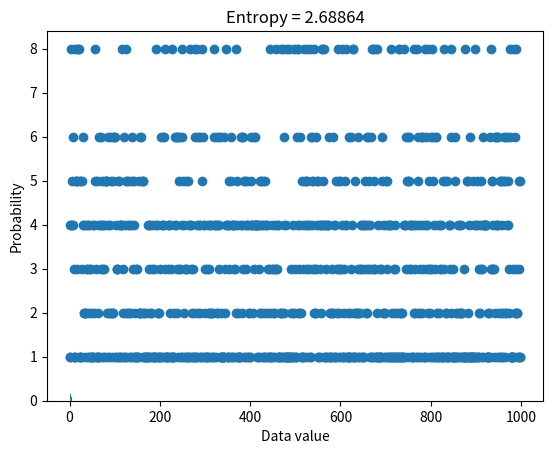
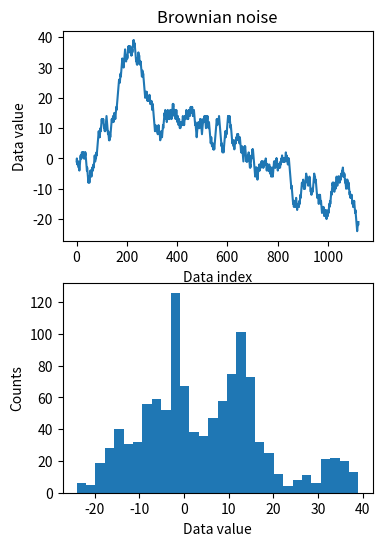

These charts were generated, in order, by the following Python code:
import matplotlib.pyplot as plt
import numpy as np

## "discrete" entropy
# generate data
N = 1000
numbers = np.ceil( 8*np.random.rand(N)**2 )
numbers[numbers==7] = 4
plt.plot(numbers,'o')

## "discrete" entropy
# generate data
N = 1000
numbers = np.ceil( 8*np.random.rand(N)**2 )
# get counts and probabilities
u = np.unique(numbers)
probs = np.zeros(len(u))
for ui in range(len(u)):
    probs[ui] = sum(numbers==u[ui]) / N
# compute entropy
entropee = -sum( probs*
                 np.log2(probs+np.finfo(float).eps) )

# plot
plt.bar(u,probs)
plt.title('Entropy = %g'%entropee)
plt.xlabel('Data value')
plt.ylabel('Probability')
plt.show()

## for random variables
# create Brownian noise
N = 1123
brownnoise = np.cumsum( np.sign(np.random.randn(N)) )
fig,ax = plt.subplots(2,1,figsize=(4,6))
ax[0].plot(brownnoise)
ax[0].set_xlabel('Data index')
ax[0].set_ylabel('Data value')
ax[0].set_title('Brownian noise')
ax[1].hist(brownnoise,30)
ax[1].set_xlabel('Data value')
ax[1].set_ylabel('Counts')
plt.show()

### now compute entropy
# number of bins
nbins = 50
# bin the data and convert to probability
nPerBin,bins = np.histogram(brownnoise,nbins)
probs = nPerBin / sum(nPerBin)
# compute entropy
entro = -sum( probs*np.log2(probs+np.finfo(float).eps) )
print('Entropy = %g'%entro)
